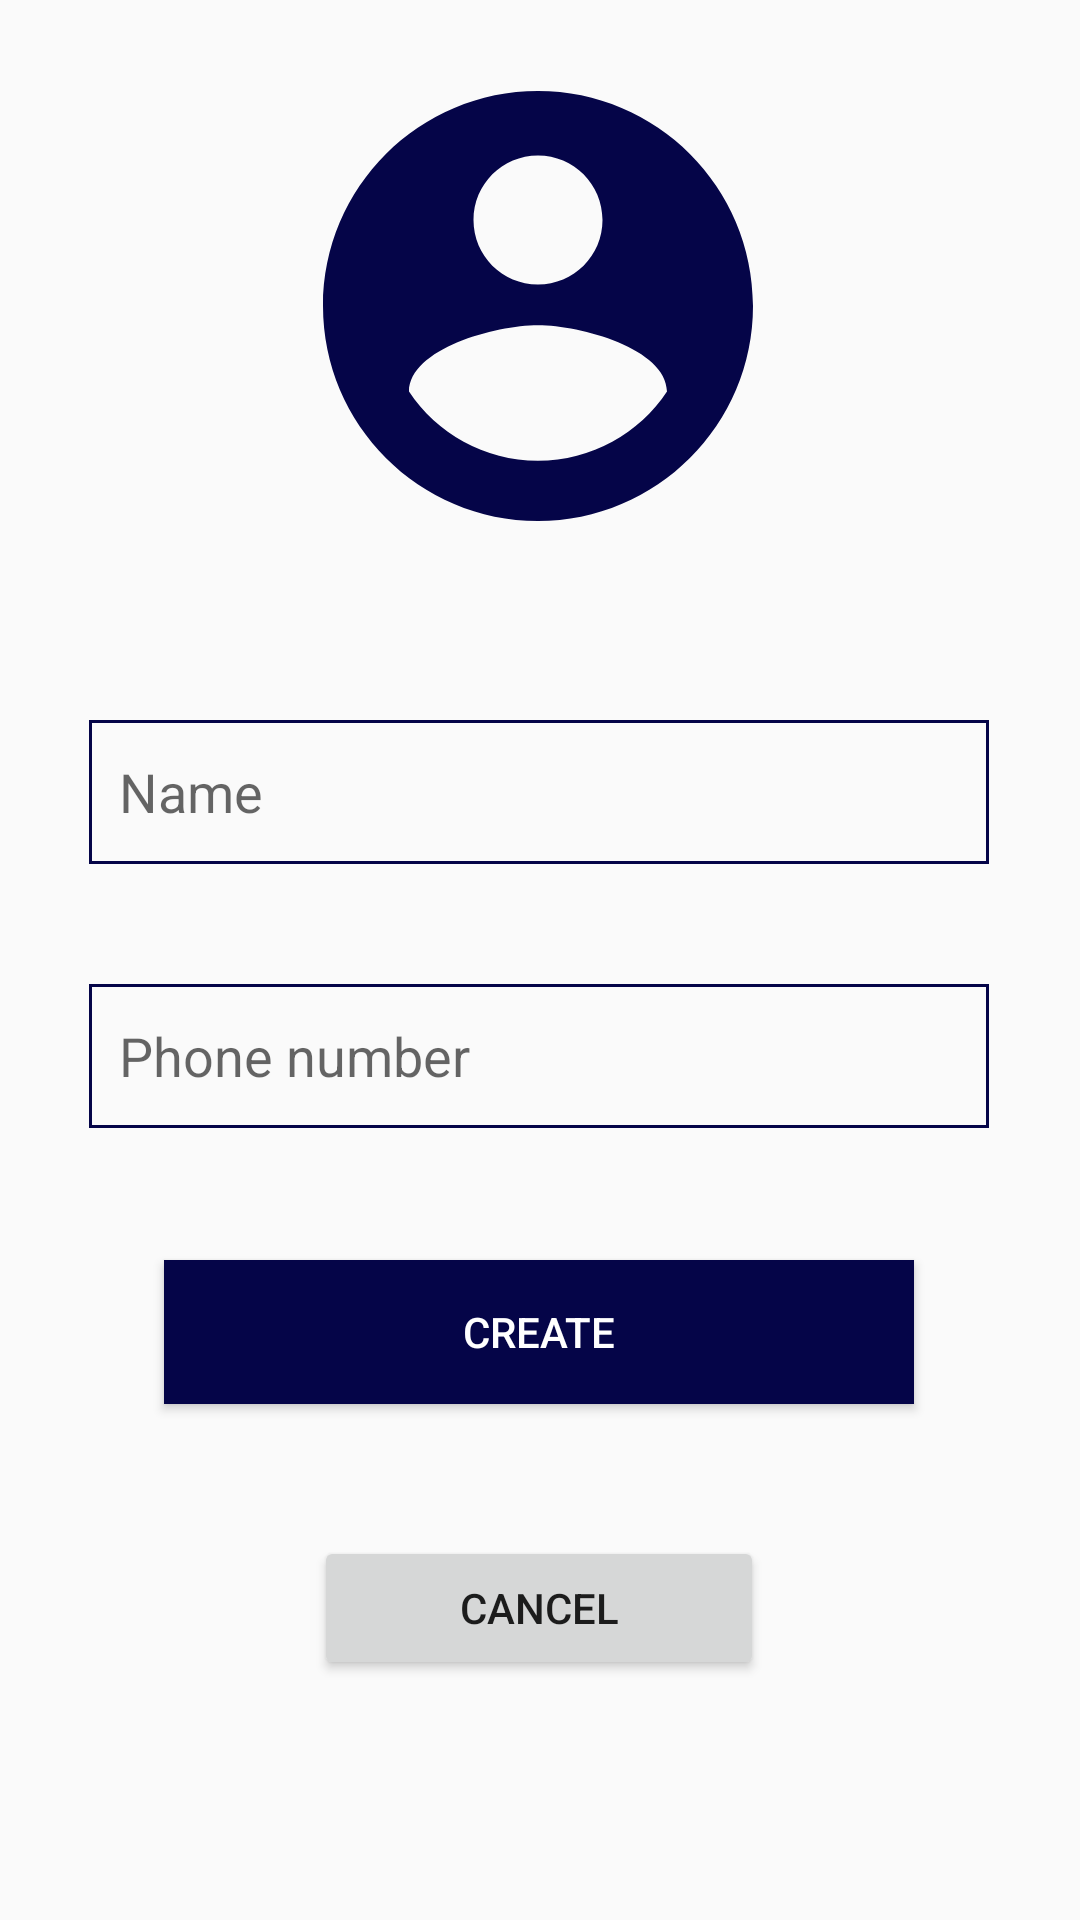

Produce the Android XML layout that renders to this screen, including the resource entries it uses.
<!-- AndroidManifest.xml: application theme AppTheme -->
<!-- res/layout/activity_add_contact.xml -->
<?xml version="1.0" encoding="utf-8"?>
<androidx.constraintlayout.widget.ConstraintLayout xmlns:android="http://schemas.android.com/apk/res/android"
    xmlns:app="http://schemas.android.com/apk/res-auto"
    xmlns:tools="http://schemas.android.com/tools"
    android:layout_width="match_parent"
    android:layout_height="match_parent"
    tools:context=".AddContact">

    <ImageView
        android:id="@+id/imageView"
        android:layout_width="wrap_content"
        android:layout_height="wrap_content"
        android:layout_marginTop="16dp"
        app:layout_constraintEnd_toEndOf="parent"
        app:layout_constraintHorizontal_bias="0.497"
        app:layout_constraintStart_toStartOf="parent"
        app:layout_constraintTop_toTopOf="parent"
        app:srcCompat="@drawable/ic_user_big"
        />

    <Button
        android:id="@+id/btnCreateContact"
        android:layout_width="250dp"
        android:layout_height="wrap_content"
        android:layout_marginTop="44dp"
        android:background="@color/colorPrimaryDark"
        android:text="Create"
        android:textColor="#fff"
        app:layout_constraintEnd_toEndOf="parent"
        app:layout_constraintHorizontal_bias="0.496"
        app:layout_constraintStart_toStartOf="parent"
        app:layout_constraintTop_toBottomOf="@+id/phoneField" />

    <EditText
        android:id="@+id/nameField"
        android:layout_width="300dp"
        android:layout_height="wrap_content"
        android:layout_marginTop="52dp"
        android:background="@drawable/border"
        android:ems="10"
        android:hint="Name"
        android:inputType="textPersonName"
        android:minHeight="48dp"
        app:layout_constraintEnd_toEndOf="parent"
        app:layout_constraintHorizontal_bias="0.495"
        app:layout_constraintStart_toStartOf="parent"
        app:layout_constraintTop_toBottomOf="@+id/imageView" />

    <EditText
        android:id="@+id/phoneField"
        android:layout_width="300dp"
        android:layout_height="wrap_content"
        android:layout_marginTop="40dp"
        android:background="@drawable/border"
        android:ems="10"
        android:hint="@string/phone_number"
        android:inputType="phone"
        android:minHeight="48dp"
        app:layout_constraintEnd_toEndOf="parent"
        app:layout_constraintHorizontal_bias="0.495"
        app:layout_constraintStart_toStartOf="parent"
        app:layout_constraintTop_toBottomOf="@+id/nameField" />

    <Button
        android:id="@+id/btnCancel"
        android:layout_width="150dp"
        android:layout_height="wrap_content"
        android:layout_marginTop="44dp"
        android:text="Cancel"
        app:layout_constraintEnd_toEndOf="parent"
        app:layout_constraintHorizontal_bias="0.498"
        app:layout_constraintStart_toStartOf="parent"
        app:layout_constraintTop_toBottomOf="@+id/btnCreateContact" />
</androidx.constraintlayout.widget.ConstraintLayout>
<!-- resources referenced by this layout -->
<resources>
  <color name="colorPrimaryDark">#050548</color>
  <!-- drawable border (drawable) -->
  <shape xmlns:android="http://schemas.android.com/apk/res/android"
      android:shape="rectangle">
      <solid android:color="#00000000" />
      <stroke android:width="1dip" android:color="@color/colorPrimaryDark" />
      <padding android:left="10dp" android:right="10dp"></padding>
  </shape>
  <!-- drawable ic_user_big (drawable) -->
  <vector xmlns:android="http://schemas.android.com/apk/res/android"
      android:height="172dp"
      android:tint="@color/colorPrimaryDark"
      android:viewportHeight="24"
      android:viewportWidth="24"
      android:width="172dp">
      <path android:fillColor="@android:color/white" android:pathData="M12,2C6.48,2 2,6.48 2,12s4.48,10 10,10 10,-4.48 10,-10S17.52,2 12,2zM12,5c1.66,0 3,1.34 3,3s-1.34,3 -3,3 -3,-1.34 -3,-3 1.34,-3 3,-3zM12,19.2c-2.5,0 -4.71,-1.28 -6,-3.22 0.03,-1.99 4,-3.08 6,-3.08 1.99,0 5.97,1.09 6,3.08 -1.29,1.94 -3.5,3.22 -6,3.22z"/>
  </vector>
  <string name="phone_number">Phone number</string>
  <style name="AppTheme" parent="Theme.AppCompat.Light.DarkActionBar">
          
          <item name="colorPrimary">@color/colorPrimary</item>
          <item name="colorPrimaryDark">@color/colorPrimaryDark</item>
          <item name="colorAccent">@color/colorAccent</item>
  
      </style>
  <color name="colorPrimary">#050548</color>
  <color name="colorAccent">#03DAC5</color>
</resources>
